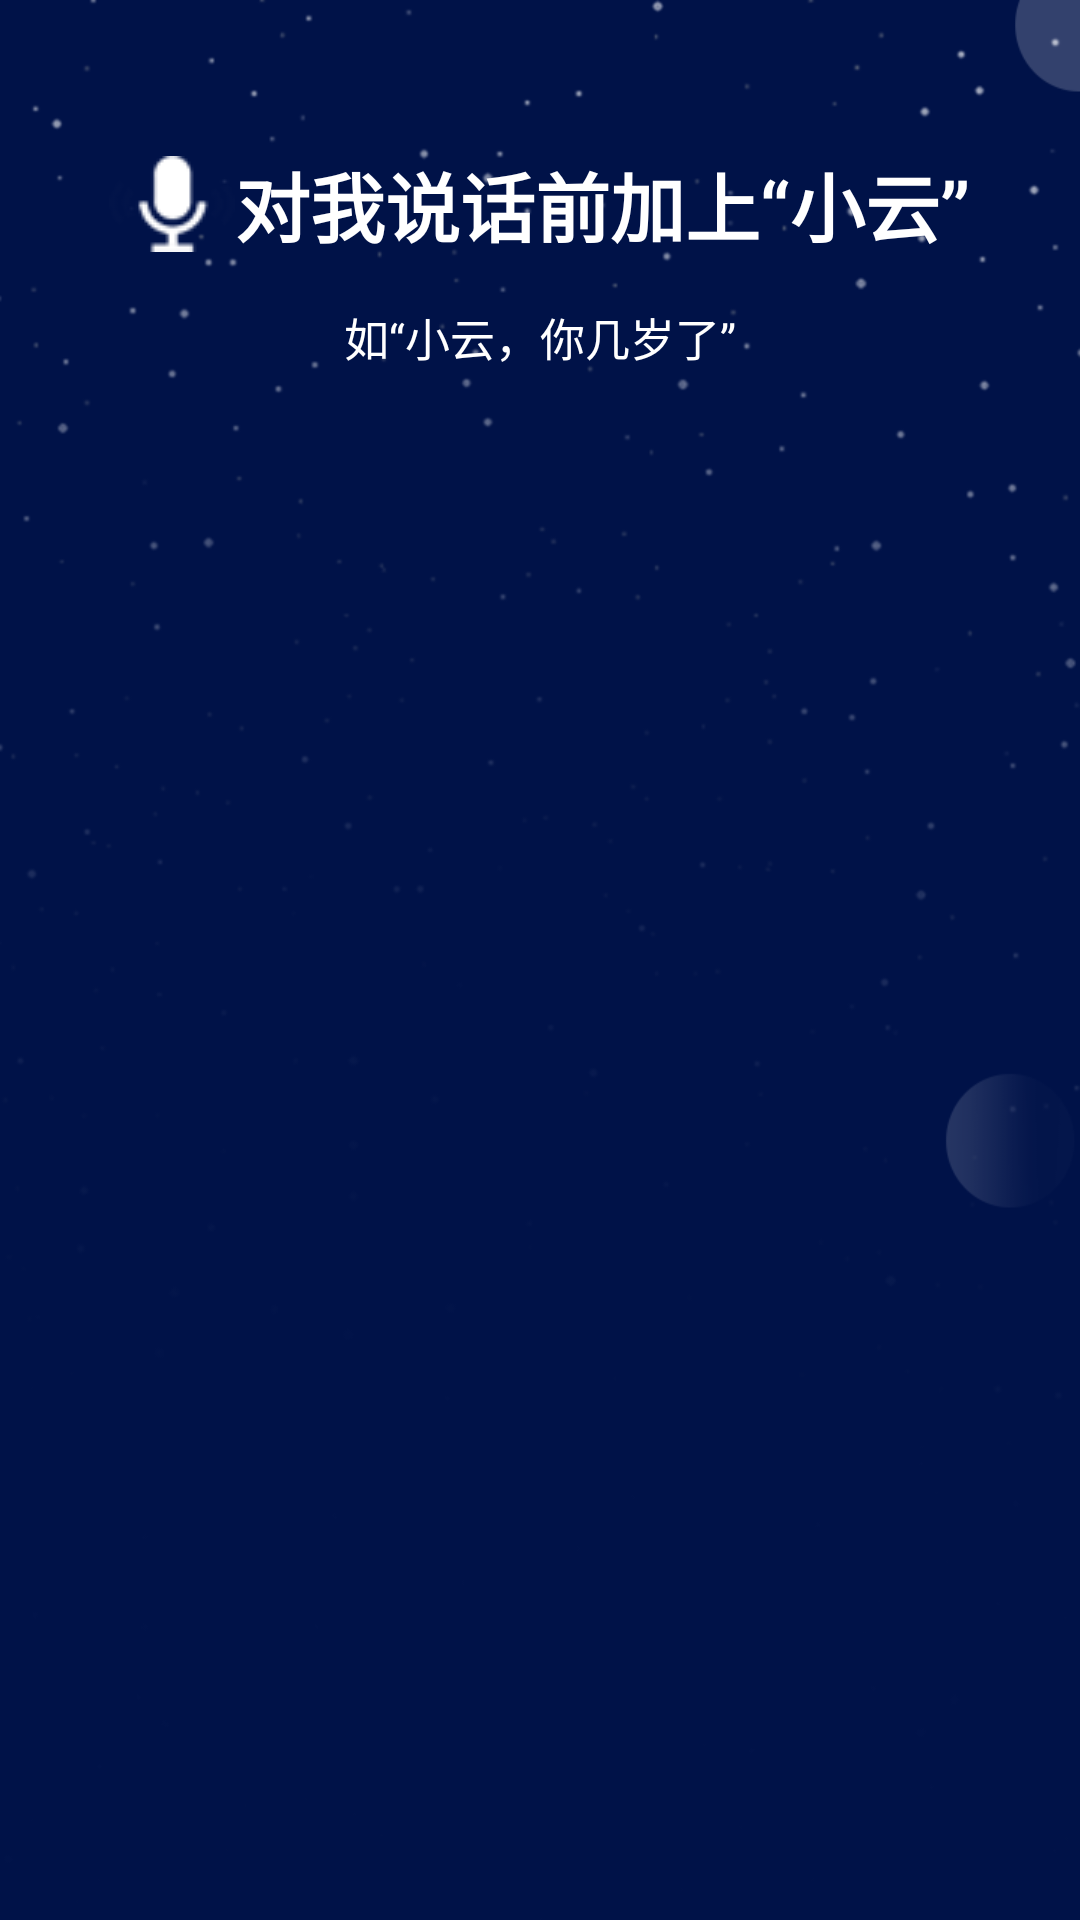

Write the Android layout XML for this screen, with the resource values it uses.
<!-- AndroidManifest.xml: application theme AppTheme -->
<!-- res/layout/fragment_main.xml -->
<?xml version="1.0" encoding="utf-8"?>
<RelativeLayout xmlns:android="http://schemas.android.com/apk/res/android"
    xmlns:app="http://schemas.android.com/apk/res-auto"
    android:layout_width="match_parent"
    android:layout_height="match_parent"
    android:background="@drawable/main_background">

    <LinearLayout
        android:layout_width="match_parent"
        android:layout_height="match_parent"
        android:orientation="vertical">

        <TextView
            android:id="@+id/tv_title"
            android:layout_width="wrap_content"
            android:layout_height="wrap_content"
            android:layout_gravity="center_horizontal"
            android:layout_marginTop="50dp"
            android:drawableLeft="@drawable/main_title_left_icon"
            android:gravity="center"
            android:text="对我说话前加上“小云”"
            android:textColor="@color/white"
            android:textSize="25sp"
            android:textStyle="bold" />

        <TextView
            android:layout_width="match_parent"
            android:layout_height="wrap_content"
            android:layout_marginTop="15dp"
            android:gravity="center"
            android:text="如“小云，你几岁了”"
            android:textColor="@color/white"
            android:textSize="15sp" />


        <LinearLayout
            android:layout_width="match_parent"
            android:layout_height="wrap_content"
            android:layout_marginLeft="20dp"
            android:layout_marginTop="20dp"
            android:layout_marginRight="20dp"
            android:orientation="vertical">

            <GridView
                android:id="@+id/gridview"
                android:layout_width="match_parent"
                android:layout_height="wrap_content"
                android:horizontalSpacing="10dp"
                android:numColumns="2"
                android:verticalSpacing="10dp" />


        </LinearLayout>

        <ListView
            android:id="@+id/listview"
            android:layout_width="match_parent"
            android:layout_height="match_parent"
            android:layout_marginTop="20dp"
            android:cacheColorHint="@color/transparent"
            android:divider="@color/transparent" />
    </LinearLayout>
</RelativeLayout>
<!-- resources referenced by this layout -->
<resources>
  <color name="transparent">#00000000</color>
  <color name="white">#ffffff</color>
  <!-- drawable main_background: png bitmap (drawable, 51722 bytes) -->
  <!-- drawable main_title_left_icon: png bitmap (drawable, 1039 bytes) -->
  <style name="AppTheme" parent="Theme.AppCompat.Light.DarkActionBar">
          
          <item name="colorPrimary">@color/colorPrimary</item>
          <item name="colorPrimaryDark">@color/colorPrimaryDark</item>
          <item name="colorAccent">@color/colorAccent</item>
  
          <item name="android:windowNoTitle">true</item>
          <item name="android:windowFullscreen">true</item>
          <item name="android:windowContentOverlay">@null</item>
          <item name="windowNoTitle">true</item>
          <item name="windowActionBar">false</item>
      </style>
  <color name="colorPrimary">#3F51B5</color>
  <color name="colorPrimaryDark">#303F9F</color>
  <color name="colorAccent">#FF4081</color>
</resources>
